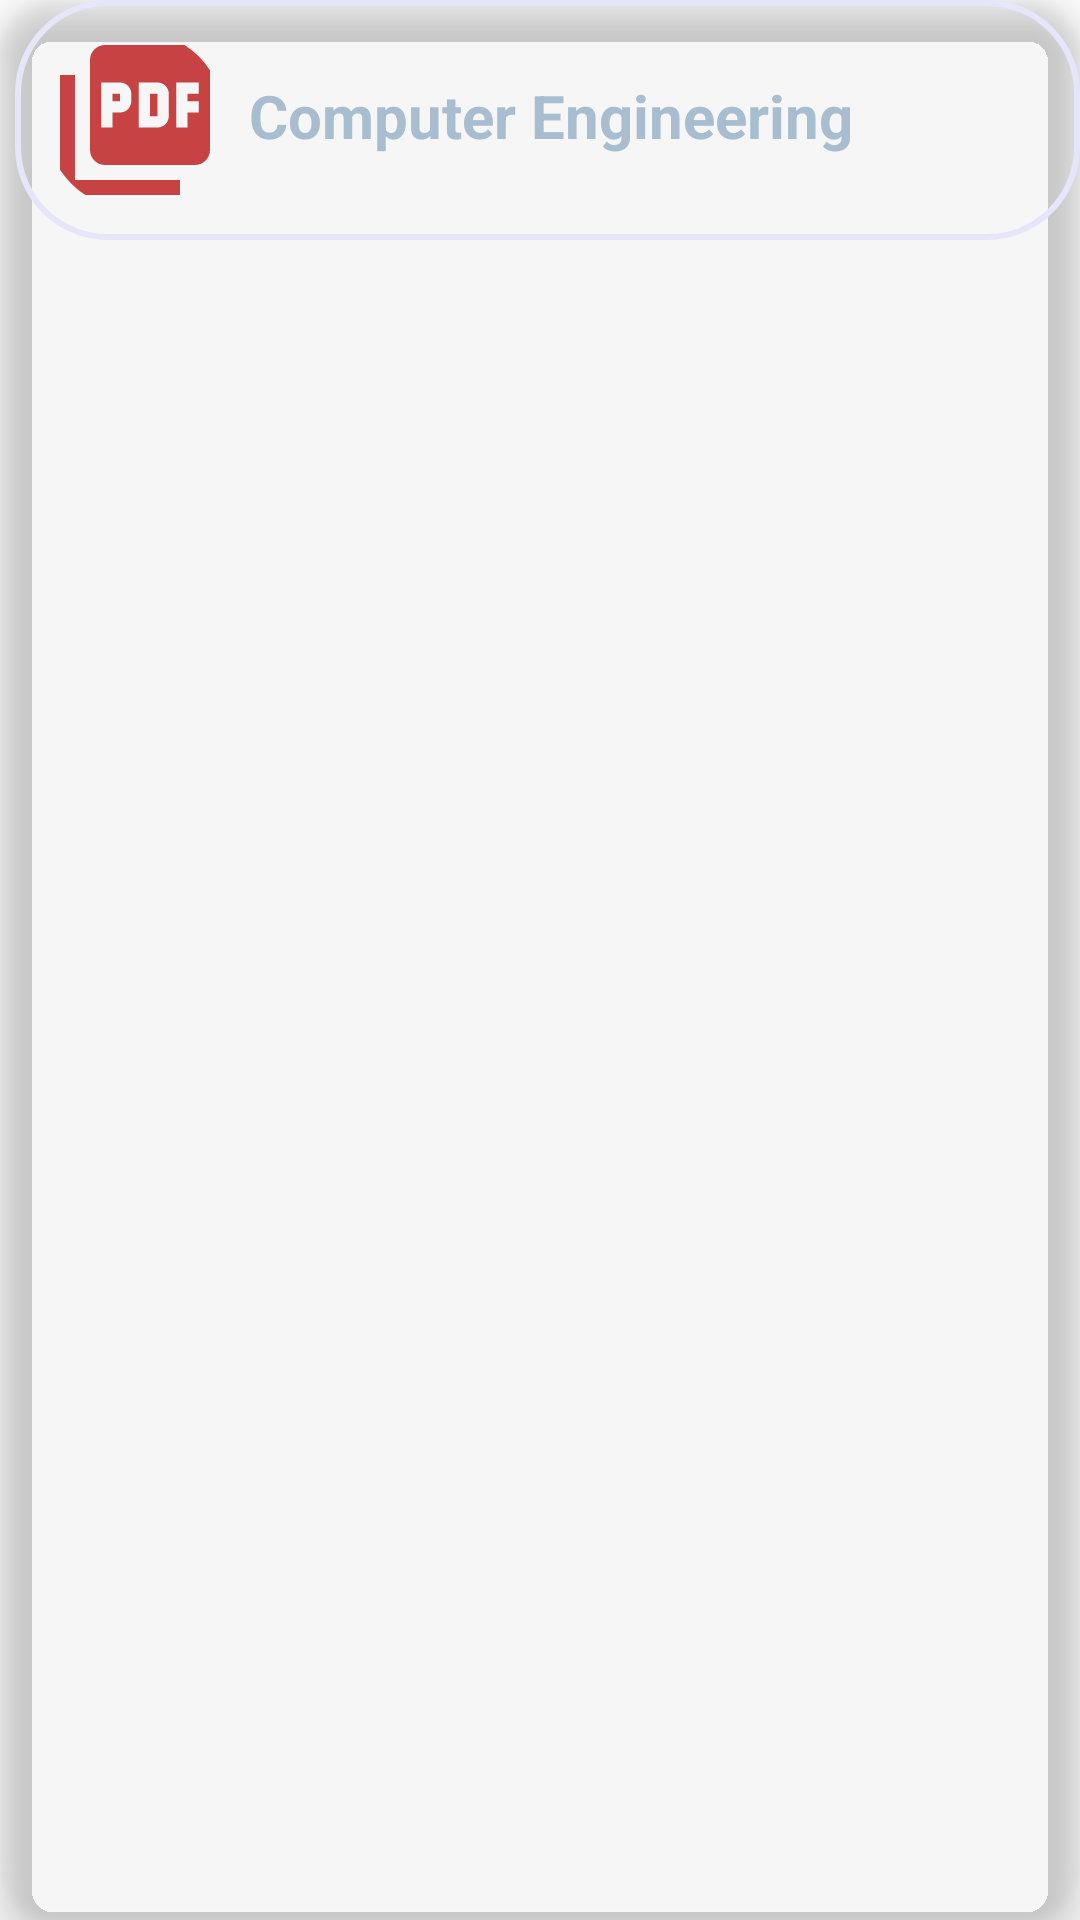

Layout XML and referenced resources for this Android screen:
<!-- AndroidManifest.xml: fallback theme Theme.MaterialComponents.DayNight.NoActionBar -->
<!-- res/layout/cardview.xml -->
<?xml version="1.0" encoding="utf-8"?>
<androidx.cardview.widget.CardView xmlns:android="http://schemas.android.com/apk/res/android"
    xmlns:app="http://schemas.android.com/apk/res-auto"
    android:layout_marginStart="12dp"

    android:layout_marginEnd="12dp"
    android:layout_marginVertical="10dp"
    android:layout_marginHorizontal="10dp"
    app:cardCornerRadius="20dp"
    app:cardElevation="8dp"
    app:cardBackgroundColor="@color/transparent"
    android:layout_width="match_parent"
    android:layout_height="wrap_content"
    >

    <RelativeLayout

        android:layout_width="match_parent"
        android:layout_height="wrap_content"
        android:background="@drawable/lavender_border"
        app:cardBackgroundColor="@color/transparent"
        android:layout_marginStart="5dp">
        <com.google.android.material.imageview.ShapeableImageView
            android:layout_width="60dp"
            android:layout_height="60dp"
            android:id="@+id/listImage"
            android:src="@drawable/baseline_picture_as_pdf_24"
            android:scaleType="centerCrop"
            android:layout_marginStart="10dp"
            android:layout_marginBottom="10dp"
            android:layout_marginTop="10dp"
            app:cardBackgroundColor="@color/transparent"

            app:shapeAppearanceOverlay="@style/roundedImageViewRounded"/>

        <TextView
            app:cardBackgroundColor="@color/transparent"
            android:layout_width="match_parent"
            android:layout_height="30dp"
            android:id="@+id/listName"
            android:text="Computer Engineering"
            android:textColor="#A8BDCF"
            android:textSize="20sp"
            android:textStyle="bold"
            android:layout_marginTop="25dp"
            android:layout_marginStart="8dp"
            android:layout_toEndOf="@id/listImage"/>












    </RelativeLayout>

</androidx.cardview.widget.CardView>
<!-- resources referenced by this layout -->
<resources>
  <color name="lavender">#8692f7</color>
  <color name="transparent">#00000000</color>
  <!-- drawable baseline_picture_as_pdf_24 (drawable) -->
  <vector android:height="24dp" android:tint="#C74343"
      android:viewportHeight="24" android:viewportWidth="24"
      android:width="24dp" xmlns:android="http://schemas.android.com/apk/res/android">
      <path android:fillColor="@android:color/white" android:pathData="M20,2L8,2c-1.1,0 -2,0.9 -2,2v12c0,1.1 0.9,2 2,2h12c1.1,0 2,-0.9 2,-2L22,4c0,-1.1 -0.9,-2 -2,-2zM11.5,9.5c0,0.83 -0.67,1.5 -1.5,1.5L9,11v2L7.5,13L7.5,7L10,7c0.83,0 1.5,0.67 1.5,1.5v1zM16.5,11.5c0,0.83 -0.67,1.5 -1.5,1.5h-2.5L12.5,7L15,7c0.83,0 1.5,0.67 1.5,1.5v3zM20.5,8.5L19,8.5v1h1.5L20.5,11L19,11v2h-1.5L17.5,7h3v1.5zM9,9.5h1v-1L9,8.5v1zM4,6L2,6v14c0,1.1 0.9,2 2,2h14v-2L4,20L4,6zM14,11.5h1v-3h-1v3z"/>
  </vector>
  <!-- drawable lavender_border (drawable) -->
  <?xml version="1.0" encoding="utf-8"?>
  <shape xmlns:android="http://schemas.android.com/apk/res/android">
  
      <corners android:radius="30dp"/>
  
      <stroke android:color="#E6E6FA"
          android:width="2dp"/>
  </shape>
  <style name="roundedImageViewRounded">
      <item name="cornerFamily">rounded</item>
      <item name="cornerSize">50%</item>
  </style>
</resources>
